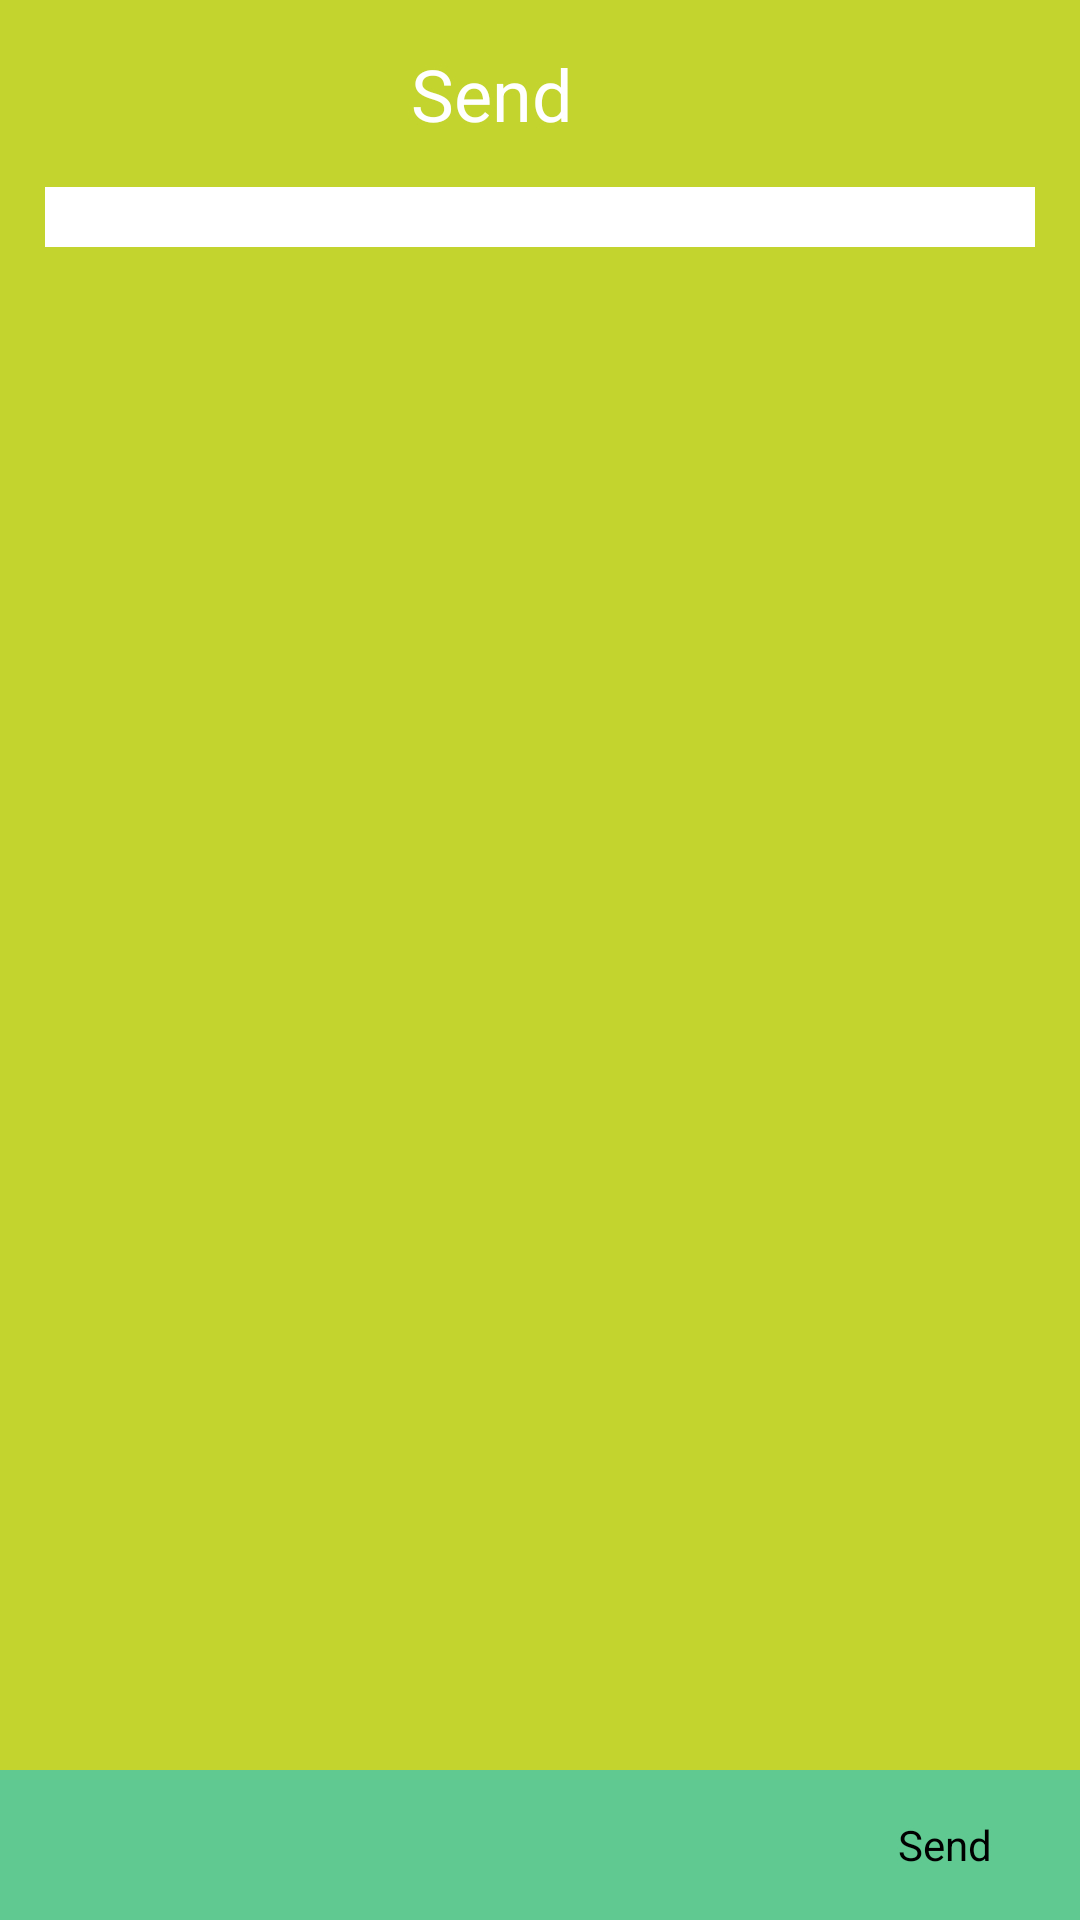

Here is an Android app screen rendered from its layout file. Give the layout XML and the strings, colors and styles it references.
<!-- AndroidManifest.xml: application theme AppTheme -->
<!-- res/layout/send_confirm.xml -->
<RelativeLayout xmlns:android="http://schemas.android.com/apk/res/android"
    android:id="@+id/send_confirm_activity"
    android:layout_width="match_parent"
    android:layout_height="match_parent"
    android:background="#c2d42d"
    android:orientation="vertical" >

    <LinearLayout
        android:layout_width="match_parent"
        android:layout_height="wrap_content"
        android:layout_alignParentTop="true"
        android:layout_above="@+id/send_confirm_button_layout"
        android:orientation="vertical" >

        <RelativeLayout
            android:id="@+id/head_send_confirm"
            android:layout_width="wrap_content"
            android:layout_height="wrap_content"
            android:layout_gravity="center"
            android:padding="15dp" >

            <TextView
                android:id="@+id/title_send_confirm"
                android:layout_width="wrap_content"
                android:layout_height="wrap_content"
                android:layout_centerVertical="true"
                android:text="Send"
                android:textColor="#ffffff"
                android:textSize="24dp" />

            <Button
                android:id="@+id/send_edit_pencil"
                android:layout_width="22dp"
                android:layout_height="30dp"
                android:layout_alignBottom="@+id/title_send_confirm"
                android:layout_centerVertical="true"
                android:layout_margin="5dp"
                android:layout_toRightOf="@+id/title_send_confirm"
                android:background="@drawable/pencil_white"
                android:onClick="backToSendInfo" />
        </RelativeLayout>

        <ListView
            android:id="@android:id/list"
            android:layout_width="match_parent"
            android:layout_height="wrap_content"
            android:layout_marginBottom="15dp"
            android:layout_marginLeft="15dp"
            android:layout_marginRight="15dp"
            android:background="#ffffff"
            android:orientation="vertical"
            android:paddingBottom="10dp"
            android:paddingTop="10dp"
            android:paddingLeft="3dp"
            android:paddingRight="3dp" >
        </ListView>
    </LinearLayout>

    <RelativeLayout
        android:id="@+id/send_confirm_button_layout"
        android:layout_width="match_parent"
        android:layout_height="50dp"
        android:layout_alignParentBottom="true"
        android:background="#5fc991"
        android:paddingBottom="10dp"
        android:paddingRight="10dp" >

        <Button
            android:id="@+id/send_confirm_button"
            android:layout_width="70dp"
            android:layout_height="30dp"
            android:layout_alignParentRight="true"
            android:layout_centerVertical="true"
            android:background="@drawable/button_normal"
            android:gravity="center"
            android:onClick="proceedToConfirmSend"
            android:text="Send" />
    </RelativeLayout>

</RelativeLayout>
<!-- resources referenced by this layout -->
<resources>
  <style name="AppTheme" parent="AppBaseTheme">
          
      </style>
  <style name="AppBaseTheme" parent="android:Theme.Light">
          
      </style>
</resources>
